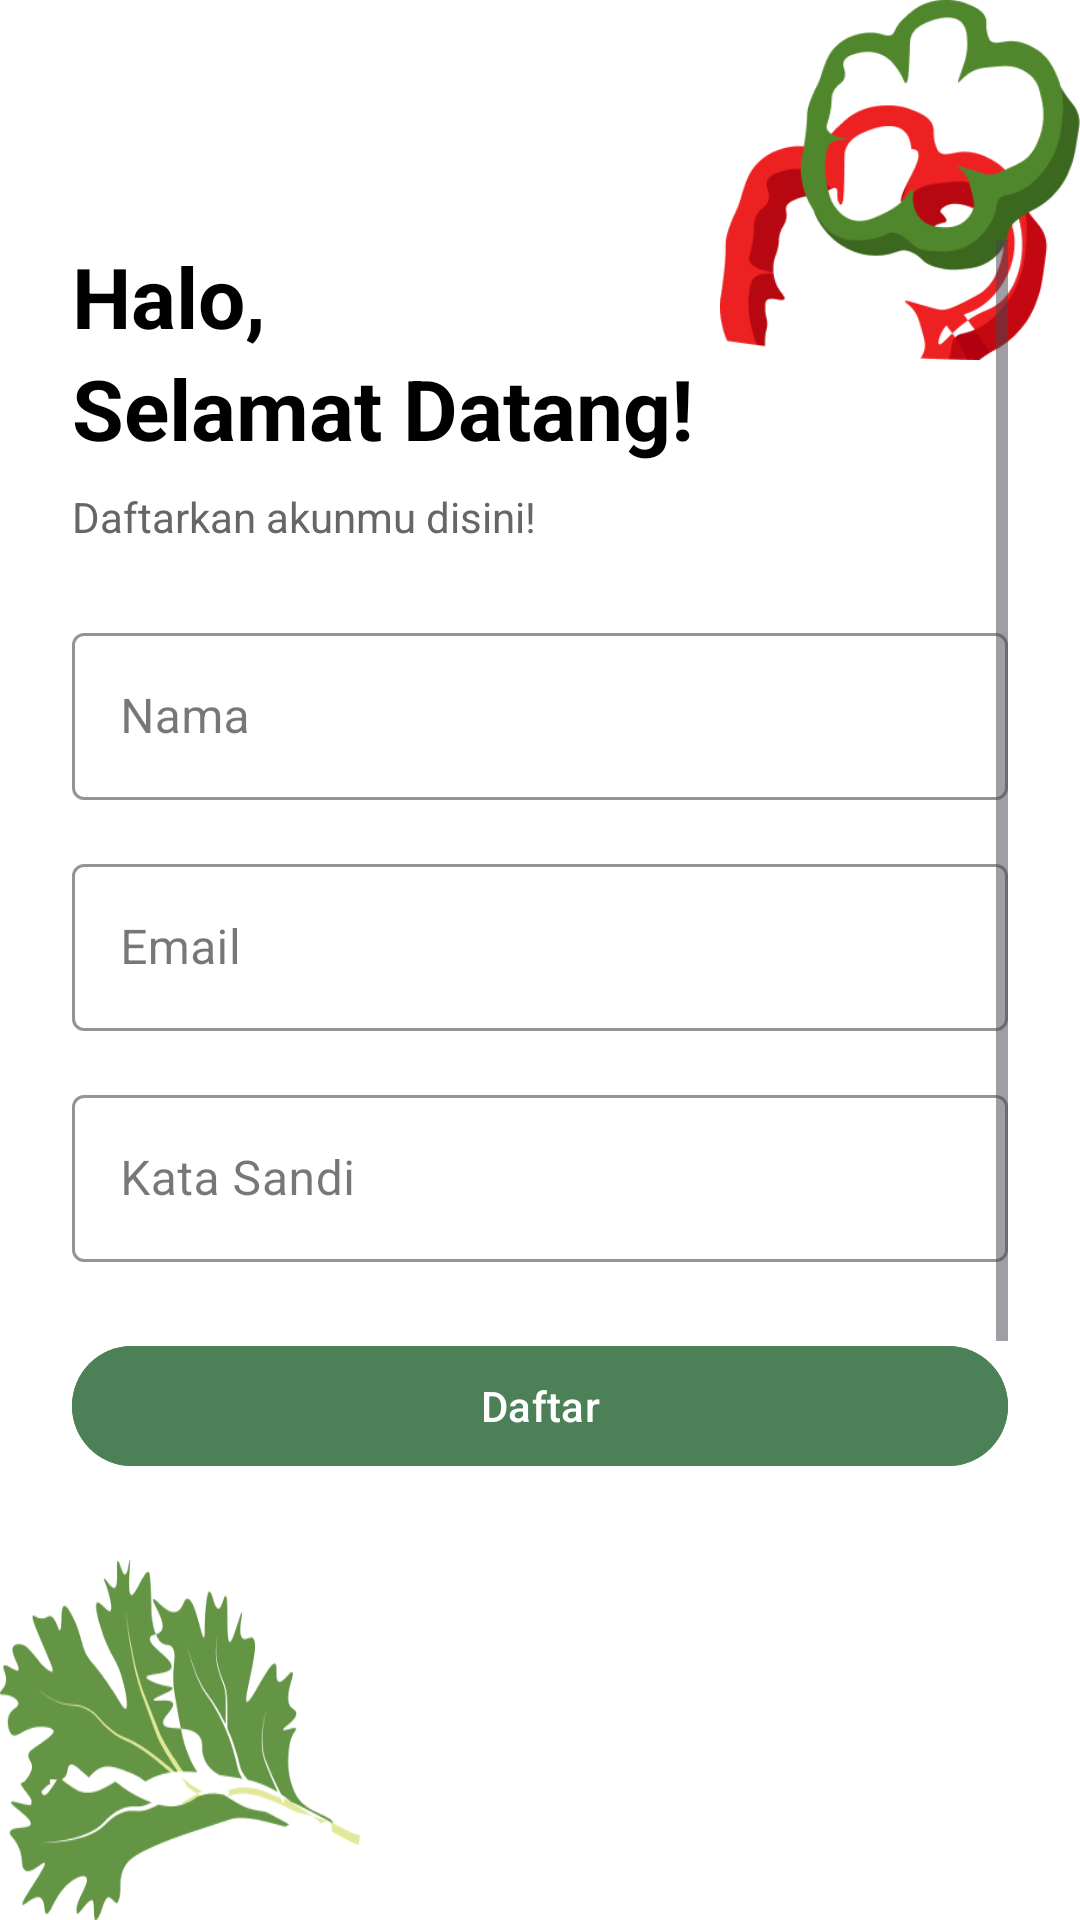

Produce the Android XML layout that renders to this screen, including the resource entries it uses.
<!-- AndroidManifest.xml: application theme Theme.SavEat -->
<!-- res/layout/activity_sign_up.xml -->
<?xml version="1.0" encoding="utf-8"?>
<RelativeLayout xmlns:android="http://schemas.android.com/apk/res/android"
    xmlns:app="http://schemas.android.com/apk/res-auto"
    android:layout_width="match_parent"
    android:layout_height="match_parent"
    android:background="@android:color/white">

    <ImageView
        android:id="@+id/topDecor"
        android:layout_width="120dp"
        android:layout_height="120dp"
        android:layout_alignParentTop="true"
        android:layout_alignParentEnd="true"
        android:src="@drawable/tomat"
        android:scaleType="fitXY" />


    <ImageView
        android:id="@+id/btnBack"
        android:layout_width="24dp"
        android:layout_height="24dp"
        android:layout_margin="16dp"
        android:layout_alignParentStart="true"
        android:layout_alignParentTop="true"
        android:background="@android:color/transparent"
        android:src="@drawable/arrow"
        android:contentDescription="Back"/>

    <ScrollView
        android:layout_width="match_parent"
        android:layout_height="match_parent"
        android:layout_below="@id/btnBack"
        android:layout_above="@+id/bottomDecor"
        android:fillViewport="true"
        android:padding="24dp">

        <LinearLayout
            android:layout_width="match_parent"
            android:layout_height="wrap_content"
            android:orientation="vertical">


            <TextView
                android:layout_width="wrap_content"
                android:layout_height="wrap_content"
                android:text="Halo,"
                android:textSize="28sp"
                android:textStyle="bold"
                android:textColor="#000000" />

            <TextView
                android:layout_width="wrap_content"
                android:layout_height="wrap_content"
                android:text="Selamat Datang!"
                android:textSize="28sp"
                android:textStyle="bold"
                android:textColor="#000000"
                android:layout_marginBottom="8dp" />

            <TextView
                android:layout_width="wrap_content"
                android:layout_height="wrap_content"
                android:text="Daftarkan akunmu disini!"
                android:textSize="14sp"
                android:textColor="#666666"
                android:layout_marginBottom="24dp"/>


            <com.google.android.material.textfield.TextInputLayout
                style="@style/Widget.MaterialComponents.TextInputLayout.OutlinedBox"
                android:layout_width="match_parent"
                android:layout_height="wrap_content"
                android:hint="Nama"
                app:boxStrokeColor="#4C8056"
                android:layout_marginBottom="16dp">

                <com.google.android.material.textfield.TextInputEditText
                    android:id="@+id/etName"
                    android:layout_width="match_parent"
                    android:layout_height="wrap_content"
                    android:inputType="textPersonName"/>
            </com.google.android.material.textfield.TextInputLayout>

            
            <com.google.android.material.textfield.TextInputLayout
                style="@style/Widget.MaterialComponents.TextInputLayout.OutlinedBox"
                android:layout_width="match_parent"
                android:layout_height="wrap_content"
                android:hint="Email"
                app:boxStrokeColor="#4C8056"
                android:layout_marginBottom="16dp">

                <com.google.android.material.textfield.TextInputEditText
                    android:id="@+id/etEmail"
                    android:layout_width="match_parent"
                    android:layout_height="wrap_content"
                    android:inputType="textEmailAddress"/>
            </com.google.android.material.textfield.TextInputLayout>

            
            <com.google.android.material.textfield.TextInputLayout
                style="@style/Widget.MaterialComponents.TextInputLayout.OutlinedBox"
                android:layout_width="match_parent"
                android:layout_height="wrap_content"
                android:hint="Kata Sandi"
                app:boxStrokeColor="#4C8056"
                android:layout_marginBottom="24dp">

                <com.google.android.material.textfield.TextInputEditText
                    android:id="@+id/etPassword"
                    android:layout_width="match_parent"
                    android:layout_height="wrap_content"
                    android:inputType="textPassword"/>
            </com.google.android.material.textfield.TextInputLayout>

            
            <com.google.android.material.button.MaterialButton
                android:id="@+id/btnRegister"
                android:layout_width="match_parent"
                android:layout_height="wrap_content"
                android:text="Daftar"
                android:textAllCaps="false"
                android:backgroundTint="#4C8056"
                android:textColor="#FFFFFF"
                android:layout_marginBottom="16dp" />

            
            <TextView
                android:id="@+id/tvLogin"
                android:layout_width="wrap_content"
                android:layout_height="wrap_content"
                android:text="Sudah punya akun? Masuk disini!"
                android:textColor="#4C8056"
                android:textSize="14sp"
                android:layout_gravity="center_horizontal" />

            
            <TextView
                android:id="@+id/tvDisclaimer"
                android:layout_width="wrap_content"
                android:layout_height="wrap_content"
                android:text="Dengan menekan daftar, kamu menyetujui Syarat dan Ketentuan yang berlaku"
                android:textSize="12sp"
                android:textColor="#666666"
                android:layout_marginTop="24dp"
                android:layout_gravity="center_horizontal"
                android:textAlignment="center" />
        </LinearLayout>
    </ScrollView>

    
    <ImageView
        android:id="@+id/bottomDecor"
        android:layout_width="120dp"
        android:layout_height="120dp"
        android:layout_alignParentBottom="true"
        android:layout_alignParentStart="true"
        android:src="@drawable/sawi"
        android:scaleType="fitXY" />
</RelativeLayout>
<!-- resources referenced by this layout -->
<resources>
  <!-- drawable sawi: png bitmap (drawable, 19409 bytes) -->
  <!-- drawable tomat: png bitmap (drawable, 18364 bytes) -->
  <style name="Theme.SavEat" parent="Base.Theme.SavEat" />
  <style name="Base.Theme.SavEat" parent="Theme.Material3.DayNight.NoActionBar">
          
          
      </style>
</resources>
